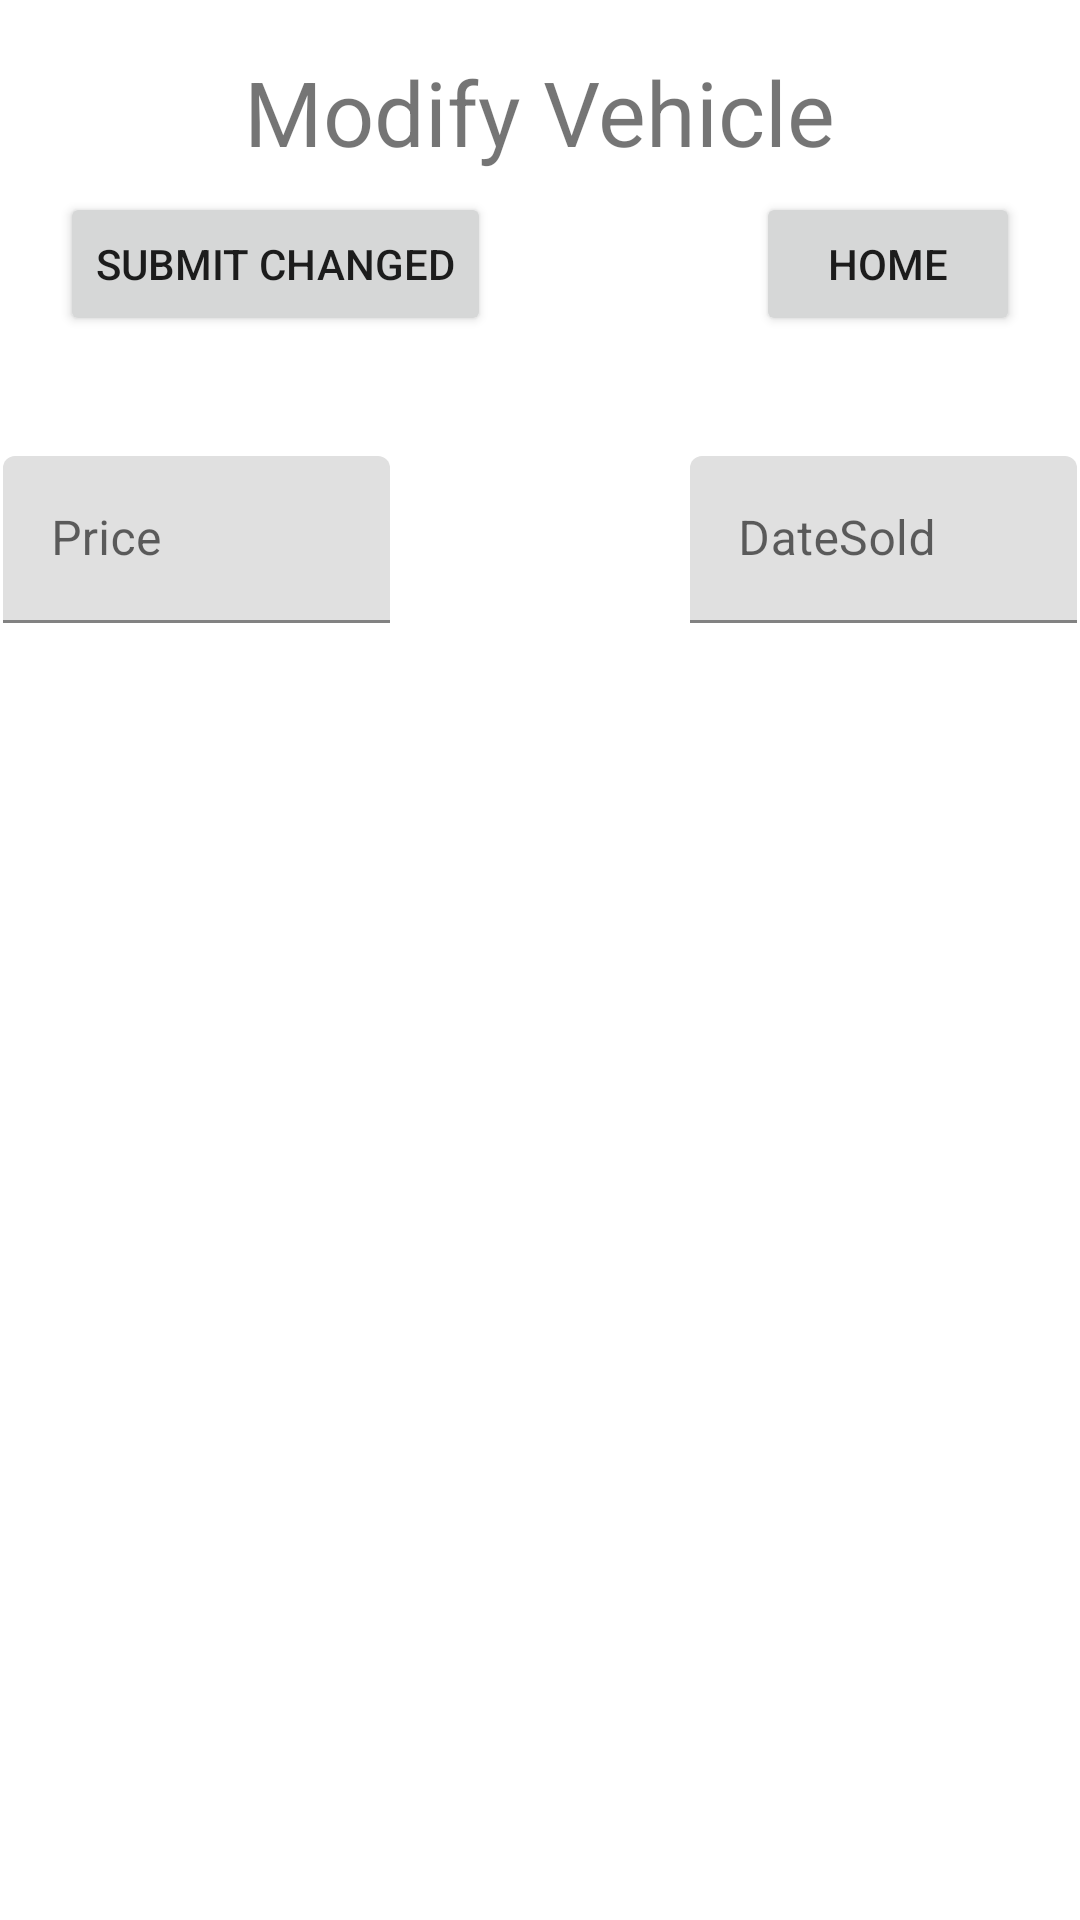

Produce the Android XML layout that renders to this screen, including the resource entries it uses.
<!-- AndroidManifest.xml: application theme Theme.Comp1011Assignment3_200465333 -->
<!-- res/layout/activity_modify_vehicle.xml -->
<?xml version="1.0" encoding="utf-8"?>
<androidx.constraintlayout.widget.ConstraintLayout xmlns:android="http://schemas.android.com/apk/res/android"
                                                   xmlns:app="http://schemas.android.com/apk/res-auto"
                                                   xmlns:tools="http://schemas.android.com/tools"
                                                   android:layout_width="match_parent"
                                                   android:layout_height="match_parent">
    <ListView
            android:layout_width="0dp"
            android:layout_height="match_parent" app:layout_constraintTop_toTopOf="parent"
            android:layout_marginTop="250dp" app:layout_constraintStart_toStartOf="parent"
            app:layout_constraintEnd_toEndOf="parent" android:id="@+id/listView_modify_vehicle"/>
    <TextView
            android:text="@string/activity_modify_vehicle_title_string"
            android:layout_width="wrap_content"
            android:layout_height="wrap_content" android:id="@+id/modify_vehicle_title"
            android:textSize="30sp"
            app:layout_constraintTop_toTopOf="parent"
            app:layout_constraintStart_toStartOf="parent" android:layout_marginTop="17dp"
            app:layout_constraintEnd_toEndOf="parent"/>
    <com.google.android.material.textfield.TextInputLayout
            android:layout_width="0dp"
            android:layout_height="wrap_content"
            android:id="@+id/textInputLayout_modify_price"
            app:layout_constraintEnd_toEndOf="parent"
            app:layout_constraintStart_toStartOf="parent"
            android:layout_marginStart="1dp" android:layout_marginEnd="230dp"
            android:layout_marginTop="40dp" app:layout_constraintTop_toBottomOf="@+id/btn_submitChange_modify_vehicle">

        <com.google.android.material.textfield.TextInputEditText
                android:layout_width="match_parent"
                android:layout_height="wrap_content"
                android:hint="@string/price"/>
    </com.google.android.material.textfield.TextInputLayout>
    <com.google.android.material.textfield.TextInputLayout
            android:layout_width="0dp"
            android:layout_height="wrap_content"
            android:id="@+id/textInputLayout_modify_soldDate"
            app:layout_constraintEnd_toEndOf="parent"
            app:layout_constraintStart_toStartOf="parent"
            android:layout_marginStart="230dp" android:layout_marginEnd="1dp"
            android:layout_marginTop="40dp" app:layout_constraintTop_toBottomOf="@+id/btn_GoHomePage_modify_vehicle">

        <com.google.android.material.textfield.TextInputEditText
                android:layout_width="match_parent"
                android:layout_height="wrap_content"
                android:hint="@string/dateSold"/>
    </com.google.android.material.textfield.TextInputLayout>
    <Button
            android:text="@string/submit"
            android:layout_width="wrap_content"
            android:layout_height="wrap_content" android:id="@+id/btn_submitChange_modify_vehicle"
            app:layout_constraintTop_toTopOf="parent"
            app:layout_constraintStart_toStartOf="parent" android:layout_marginTop="64dp"
            android:layout_marginStart="20dp"/>
    <Button
            android:text="@string/home"
            android:layout_width="wrap_content"
            android:layout_height="wrap_content" android:id="@+id/btn_GoHomePage_modify_vehicle"
            app:layout_constraintTop_toTopOf="parent"
            android:layout_marginTop="64dp" android:layout_marginEnd="20dp"
            app:layout_constraintEnd_toEndOf="parent"/>
</androidx.constraintlayout.widget.ConstraintLayout>
<!-- resources referenced by this layout -->
<resources>
  <string name="activity_modify_vehicle_title_string">Modify Vehicle</string>
  <string name="dateSold">DateSold</string>
  <string name="home">Home</string>
  <string name="price">Price</string>
  <string name="submit">Submit Changed</string>
  <style name="Theme.Comp1011Assignment3_200465333" parent="Theme.MaterialComponents.DayNight.DarkActionBar">
          
          <item name="colorPrimary">@color/purple_500</item>
          <item name="colorPrimaryVariant">@color/purple_700</item>
          <item name="colorOnPrimary">@color/white</item>
          
          <item name="colorSecondary">@color/teal_200</item>
          <item name="colorSecondaryVariant">@color/teal_700</item>
          <item name="colorOnSecondary">@color/black</item>
          
          <item name="android:statusBarColor">?attr/colorPrimaryVariant</item>
          
      </style>
  <color name="purple_500">#FF6200EE</color>
  <color name="purple_700">#FF3700B3</color>
  <color name="white">#FFFFFFFF</color>
  <color name="teal_200">#FF03DAC5</color>
  <color name="teal_700">#FF018786</color>
  <color name="black">#FF000000</color>
</resources>
